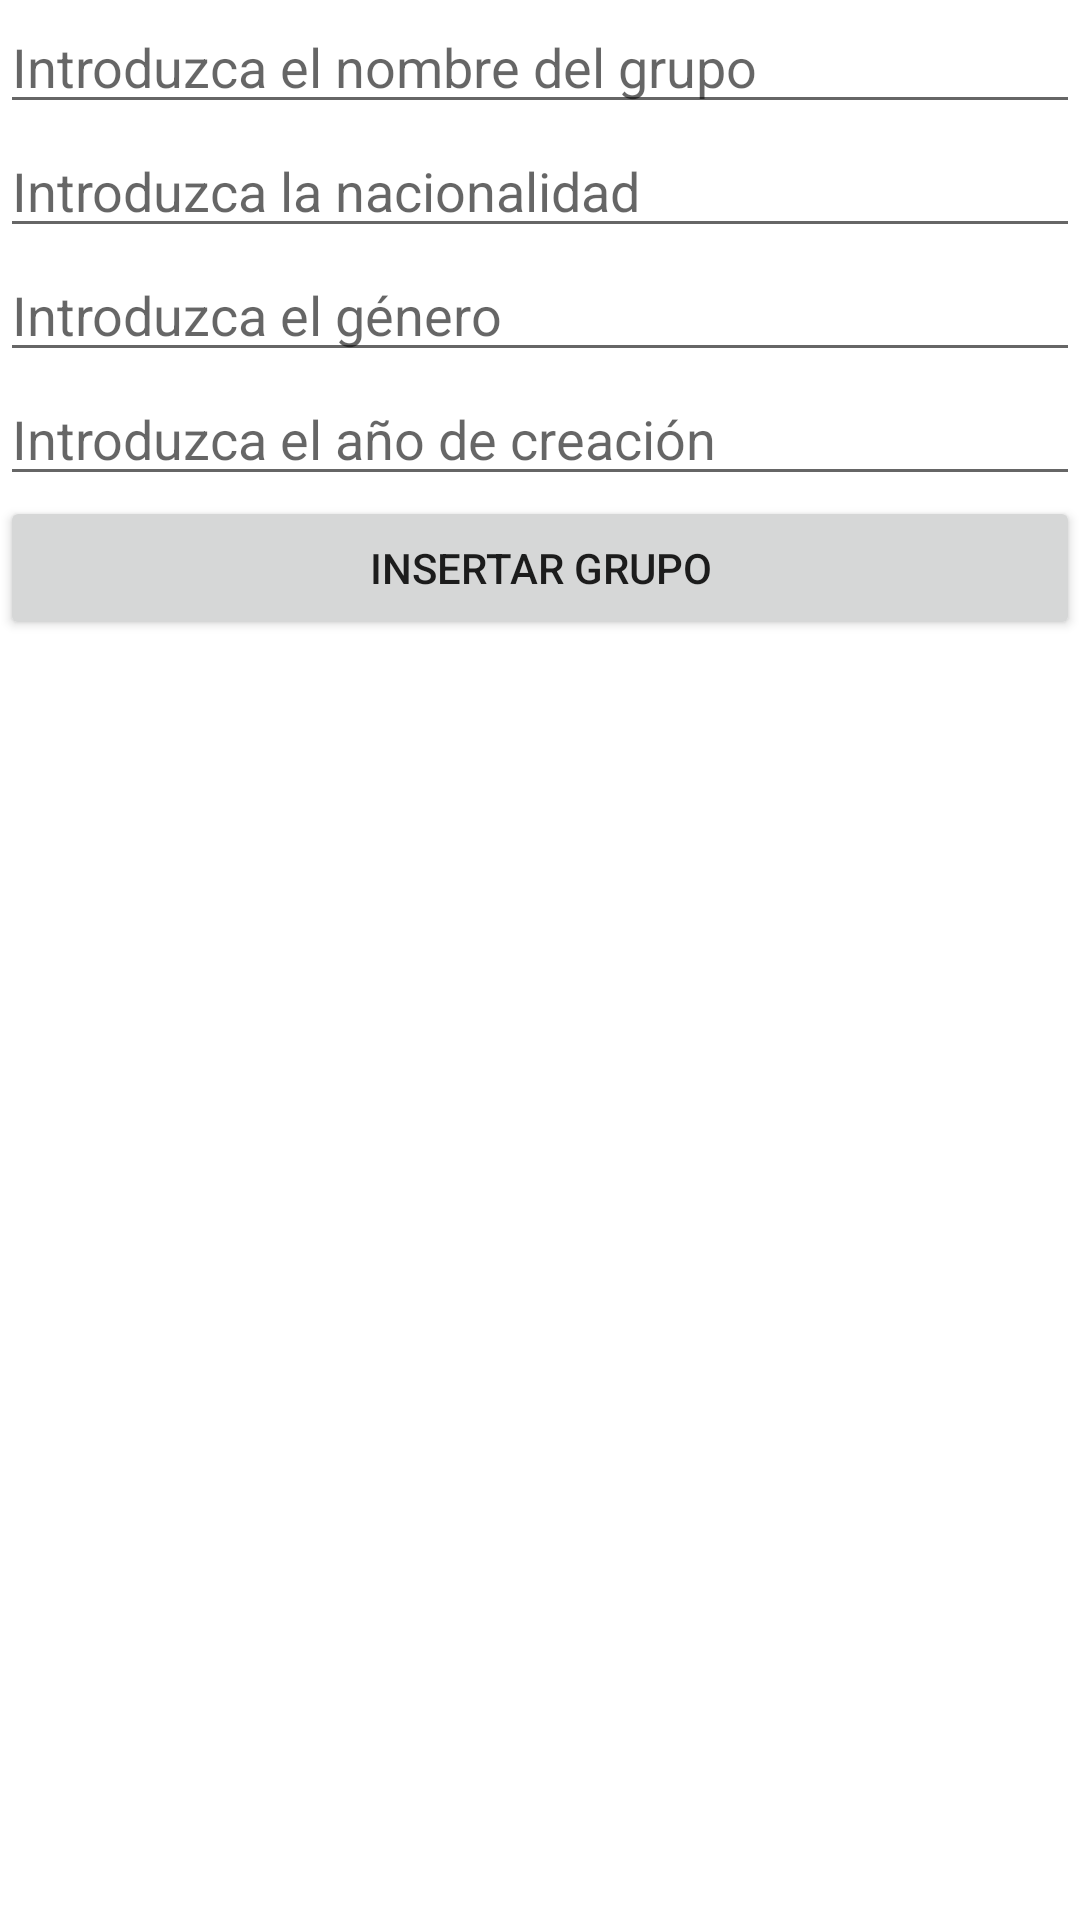

Here is an Android app screen rendered from its layout file. Give the layout XML and the strings, colors and styles it references.
<!-- AndroidManifest.xml: application theme Theme.ExamenUT2 -->
<!-- res/layout/activity_insertar_bbdd.xml -->
<?xml version="1.0" encoding="utf-8"?>
<LinearLayout xmlns:android="http://schemas.android.com/apk/res/android"
    xmlns:app="http://schemas.android.com/apk/res-auto"
    xmlns:tools="http://schemas.android.com/tools"
    android:layout_width="match_parent"
    android:layout_height="match_parent"
    android:orientation="vertical"
    tools:context=".ActividadBBDD">

    <EditText
        android:id="@+id/edtNombre"
        android:layout_width="match_parent"
        android:layout_height="wrap_content"
        android:ems="10"
        android:hint="@string/IntrNombreGrup"
        android:inputType="textPersonName" />

    <EditText
        android:id="@+id/edtNacionalidad"
        android:layout_width="match_parent"
        android:layout_height="wrap_content"
        android:ems="10"
        android:hint="@string/IntroNacGrupo"
        android:inputType="textPersonName" />

    <EditText
        android:id="@+id/edtGenero"
        android:layout_width="match_parent"
        android:layout_height="wrap_content"
        android:ems="10"
        android:hint="@string/IntroGen"
        android:inputType="textPersonName" />

    <EditText
        android:id="@+id/edtYearCreacion"
        android:layout_width="match_parent"
        android:layout_height="wrap_content"
        android:ems="10"
        android:hint="@string/IntrYear"
        android:inputType="textPersonName" />

    <Button
        android:id="@+id/btnInsertar"
        android:layout_width="match_parent"
        android:layout_height="wrap_content"
        android:onClick="insertarRegistro"
        android:text="@string/InseGrupo" />

    <ListView
        android:id="@+id/lstGrupos"
        android:layout_width="match_parent"
        android:layout_height="match_parent" />
</LinearLayout>
<!-- resources referenced by this layout -->
<resources>
  <string name="InseGrupo">Insertar Grupo</string>
  <string name="IntrNombreGrup">Introduzca el nombre del grupo</string>
  <string name="IntrYear">Introduzca el año de creación</string>
  <string name="IntroGen">Introduzca el género</string>
  <string name="IntroNacGrupo">Introduzca la nacionalidad</string>
  <style name="Theme.ExamenUT2" parent="Theme.MaterialComponents.DayNight.NoActionBar">
          
          <item name="colorPrimary">@color/purple_500</item>
          <item name="colorPrimaryVariant">@color/purple_700</item>
          <item name="colorOnPrimary">@color/white</item>
          
          <item name="colorSecondary">@color/teal_200</item>
          <item name="colorSecondaryVariant">@color/teal_700</item>
          <item name="colorOnSecondary">@color/black</item>
          
          <item name="android:statusBarColor" tools:targetApi="l">?attr/colorPrimaryVariant</item>
          
      </style>
  <!-- not gathered from this repository: default colours our renderer supplied (Android Studio template values) -->
  <color name="purple_500">#FF6200EE</color>
  <color name="purple_700">#FF3700B3</color>
  <color name="teal_200">#FF03DAC5</color>
  <color name="teal_700">#FF018786</color>
  <color name="black">#FF000000</color>
  <color name="white">#FFFFFFFF</color>
</resources>
